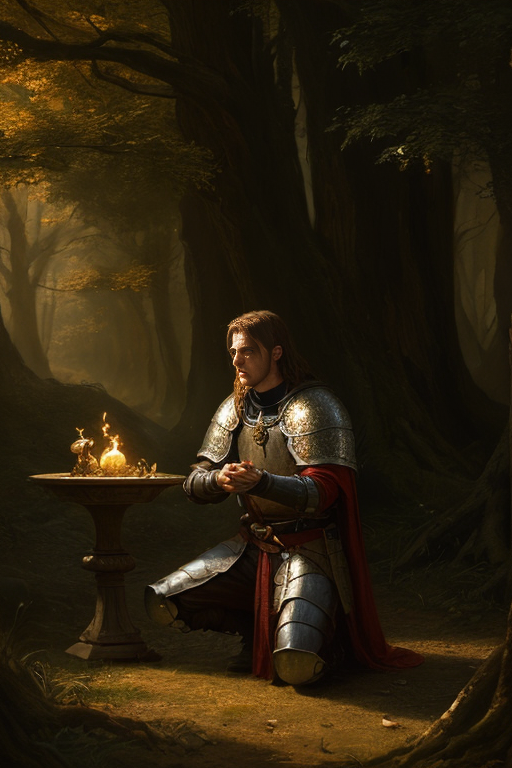
Generation parameters embedded in this image by AUTOMATIC1111 Stable Diffusion web UI or a fork of it (Forge, ...) (PNG 'parameters' text chunk):
A medieval knight kneeling before a glowing forest altar, under golden hour sunlight, in the style of a high-fantasy oil painting, masterpiece, highly detailed
Negative prompt: ugly, tiling, poorly drawn hands, poorly drawn feet, poorly drawn face, out of frame, extra limbs, deformed, disfigured, body out of frame, bad anatomy, watermark, signature, cut off, underexposed, overexposed, low contrast, bad art, beginner, amateur, distorted face
Steps: 30, Sampler: DPM++ 2M, Schedule type: Karras, CFG scale: 7.5, Seed: 3104234450, Face restoration: CodeFormer, Size: 512x768, Model hash: 879db523c3, Model: dreamshaper_8, VAE hash: 735e4c3a44, VAE: vae-ft-mse-840000-ema-pruned.safetensors, Clip skip: 2, Token merging ratio: 0.5, Downcast alphas_cumprod: True, NGMS: 7, Version: v1.10.1